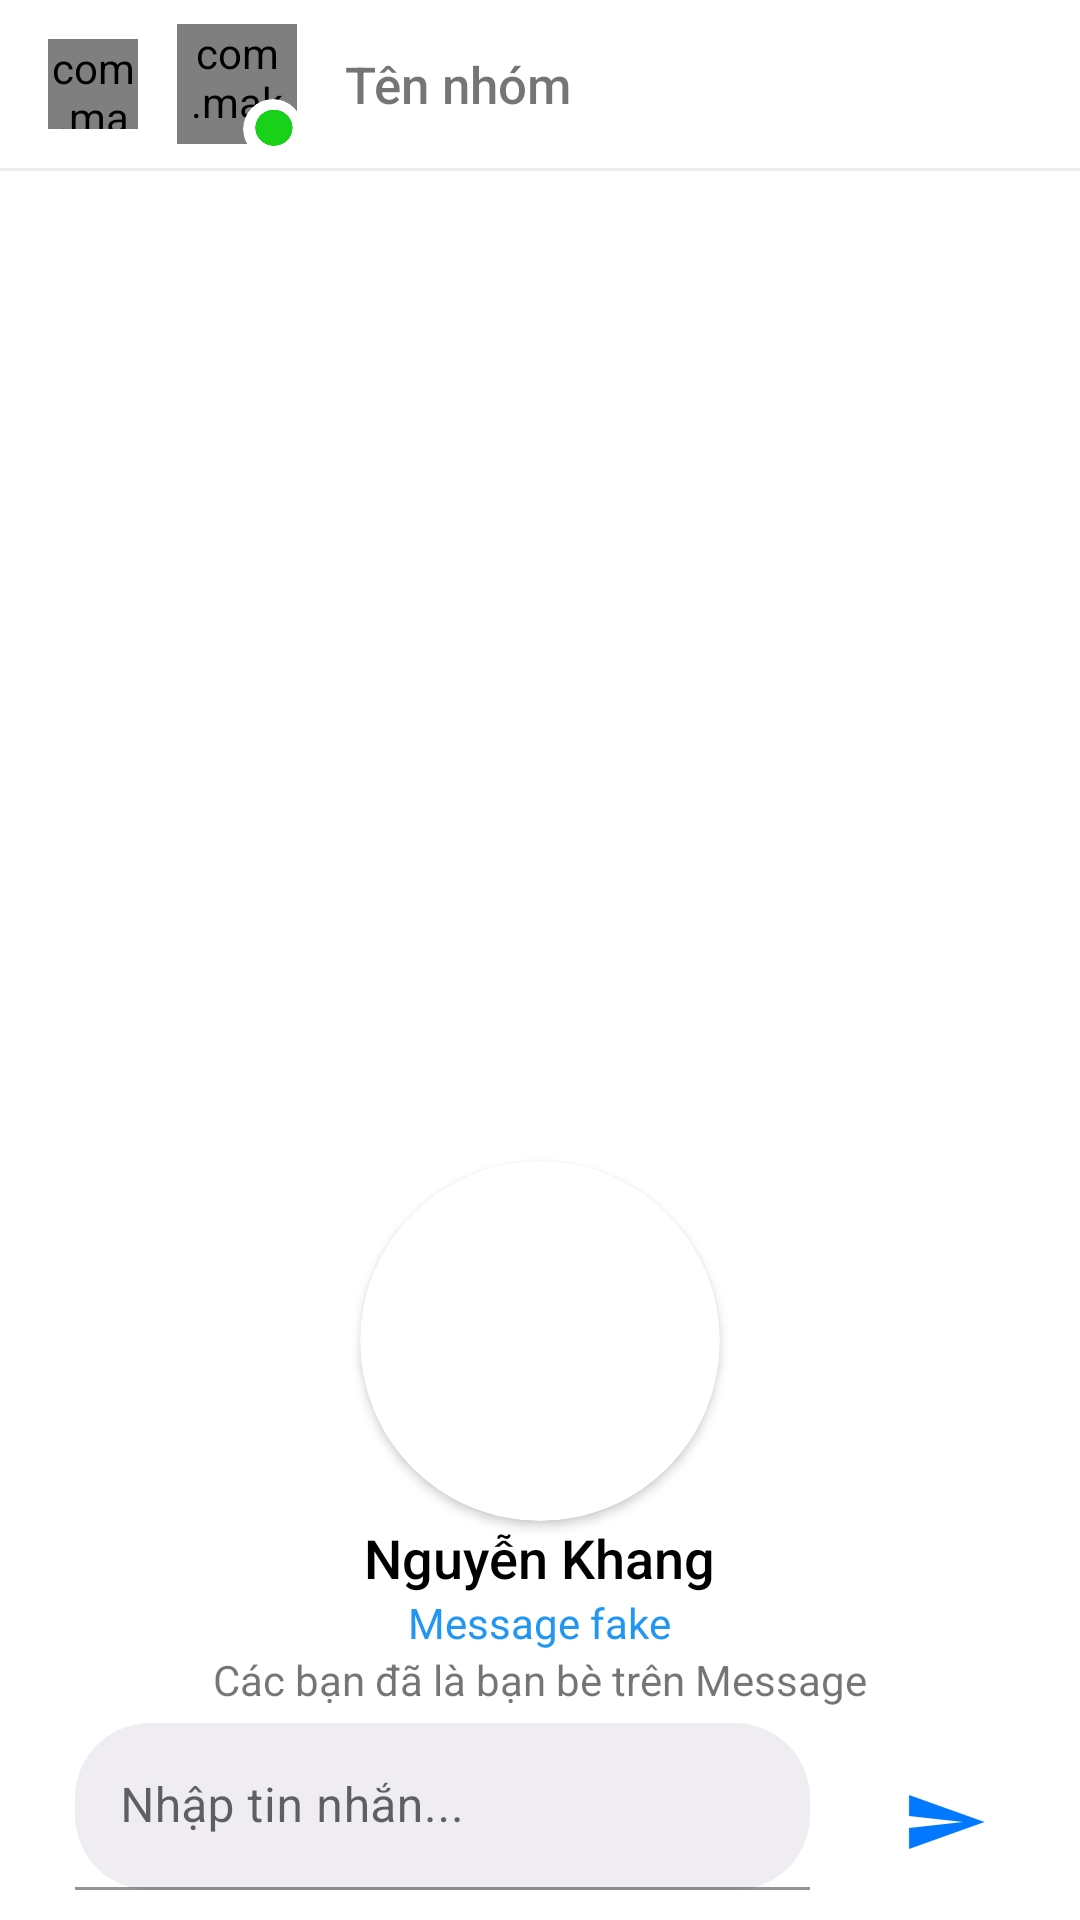

The Android layout XML behind this screen, and the referenced resources:
<!-- AndroidManifest.xml: fallback theme Theme.MaterialComponents.DayNight.NoActionBar -->
<!-- res/layout/activity_chat.xml -->
<?xml version="1.0" encoding="utf-8"?>
<RelativeLayout xmlns:android="http://schemas.android.com/apk/res/android"
    xmlns:app="http://schemas.android.com/apk/res-auto"
    xmlns:tools="http://schemas.android.com/tools"
    android:layout_width="match_parent"
    android:layout_height="match_parent"
    android:background="?attr/background_color"
    tools:context=".chat"
    >


    <androidx.appcompat.widget.Toolbar
        android:id="@+id/toolBarChat"
        android:layout_width="match_parent"
        android:layout_height="wrap_content"
        android:gravity="top"
        app:title="@null">

        <com.makeramen.roundedimageview.RoundedImageView
            android:id="@+id/imgBack"
            android:layout_width="30dp"
            android:layout_height="30dp"
            android:foreground="?attr/selectableItemBackground"
            android:src="@drawable/ic_baseline_arrow_back_24"
            app:riv_corner_radius="17.5dp" />

        <FrameLayout
            android:layout_width="wrap_content"
            android:layout_height="wrap_content"
            android:paddingLeft="13dp">

            <com.makeramen.roundedimageview.RoundedImageView
                android:id="@+id/img_avatar_horizontal"
                android:layout_width="40dp"
                android:layout_height="40dp"
                android:layout_marginTop="5dp"
                android:layout_marginBottom="5dp"
                android:src="@drawable/img_2"
                app:riv_corner_radius="20dp" />

            <androidx.cardview.widget.CardView
                android:layout_width="20dp"
                android:layout_height="20dp"
                android:layout_gravity="bottom|end"
                android:layout_marginLeft="22dp"
                app:cardCornerRadius="10dp"
                app:cardElevation="0dp">

                <ImageView
                    android:id="@+id/imgStatus"
                    android:layout_width="20dp"
                    android:layout_height="20dp"
                    android:background="@null"
                    android:scaleX="1.5"
                    android:scaleY="1.5"
                    android:src="@drawable/download" />
            </androidx.cardview.widget.CardView>

        </FrameLayout>

        <TextView
            android:id="@+id/txt_name"
            android:layout_width="wrap_content"
            android:layout_height="wrap_content"
            android:layout_marginLeft="30dp"
            android:fontFamily="sans-serif-medium"
            android:text="Tên nhóm"
            android:autofillHints="name"
             android:textSize="17dp" />


    </androidx.appcompat.widget.Toolbar>

    <ImageView
        android:id="@+id/ss"
        android:layout_width="match_parent"
        android:layout_height="1dp"
        android:layout_below="@id/toolBarChat"
        android:background="@color/purple_200" />

    <androidx.core.widget.NestedScrollView
        android:id="@+id/scrollView"
        android:layout_width="fill_parent"
        android:layout_height="wrap_content"
        android:layout_above="@id/aaa"
        android:layout_below="@+id/ss"
        android:background="#ffffff"
        android:scrollbars="none"

        >

        <LinearLayout
            android:layout_width="match_parent"
            android:layout_height="wrap_content"

            android:orientation="vertical">

            <LinearLayout
                android:layout_width="match_parent"
                android:layout_height="match_parent"
                android:gravity="center"
                android:orientation="vertical">

                <ImageView
                    android:id="@+id/s"


                    android:layout_width="match_parent"
                    android:layout_height="330dp" />

                <androidx.cardview.widget.CardView
                    android:layout_width="120dp"
                    android:layout_height="120dp"
                    app:cardCornerRadius="60dp">

                    <ImageView
                        android:id="@+id/img"
                        android:layout_width="match_parent"
                        android:layout_height="match_parent"
                        android:src="@drawable/ic_launcher_background" />
                </androidx.cardview.widget.CardView>

                <TextView
                    android:id="@+id/txtTen"
                    android:layout_width="wrap_content"
                    android:layout_height="wrap_content"
                    android:fontFamily="sans-serif-medium"
                    android:text="Nguyễn Khang"
                    android:textColor="@color/black"
                    android:textSize="18dp" />

                <TextView
                    android:id="@+id/txt"
                    android:layout_width="wrap_content"
                    android:layout_height="wrap_content"
                    android:text="Message fake"
                    android:textColor="@color/purple_500" />

                <TextView
                    android:id="@+id/txt1"
                    android:layout_width="wrap_content"
                    android:layout_height="wrap_content"
                    android:text="Các bạn đã là bạn bè trên Message" />

                <androidx.recyclerview.widget.RecyclerView
                    android:id="@+id/recyclerview"
                    android:layout_width="match_parent"
                    android:layout_height="wrap_content"
                    android:scrollbars="none">

                </androidx.recyclerview.widget.RecyclerView>
            </LinearLayout>


        </LinearLayout>

    </androidx.core.widget.NestedScrollView>

    <RelativeLayout
        android:layout_width="match_parent"
        android:layout_height="wrap_content"
        android:orientation="vertical"
        android:id="@+id/aaa"
        android:layout_above="@id/txtinput">

        <include
            android:id="@+id/a"
            layout="@layout/notice_to_strangers"
            android:visibility="gone" />

        <include
            layout="@layout/block_user"
            android:id="@+id/b"
            android:visibility="gone" />

        <include
            layout="@layout/blocked"
            android:id="@+id/c"
            android:visibility="gone" />

    </RelativeLayout>

    <com.airbnb.lottie.LottieAnimationView
        android:id="@+id/change"
        android:layout_width="50dp"
        android:layout_height="30dp"
        android:layout_alignParentBottom="true"
        android:layout_gravity="end"
        android:layout_marginBottom="60dp"
        app:lottie_loop="true"
        android:visibility="invisible"
        app:lottie_rawRes="@raw/doi1" />

    <com.google.android.material.textfield.TextInputLayout
        android:id="@+id/txtinput"
        android:layout_width="match_parent"
        android:layout_height="wrap_content"
        android:layout_alignParentBottom="true"
        android:layout_gravity="center"
        android:layout_marginStart="25dp"
        android:layout_toStartOf="@+id/btnSend"
        tools:ignore="NestedWeights">

        <EditText
            android:id="@+id/txtBody"
            android:layout_width="match_parent"
            android:layout_height="match_parent"
            android:layout_marginBottom="10dp"
            android:background="@drawable/customedittext"
            android:hint="Nhập tin nhắn..."
            android:inputType="text"
            android:maxLines="5"
            android:paddingStart="15dp"
            android:scrollbars="vertical"
            tools:ignore="Suspicious0dp" />
    </com.google.android.material.textfield.TextInputLayout>

    <ImageButton
        android:id="@+id/btnSend"
        android:layout_width="50dp"
        android:layout_height="50dp"
        android:layout_alignTop="@+id/txtinput"
        android:layout_alignParentRight="true"
        android:layout_alignParentBottom="true"
        android:layout_gravity="center"
        android:layout_marginLeft="20dp"
        android:layout_marginRight="20dp"
        android:background="@null"
        android:scaleX="1.2"
        android:src="@drawable/ic_baseline_send_24"
        tools:ignore="SpeakableTextPresentCheck" />
</RelativeLayout>
<!-- res/layout/notice_to_strangers.xml (included above) -->
<?xml version="1.0" encoding="utf-8"?>
<LinearLayout xmlns:android="http://schemas.android.com/apk/res/android"
    xmlns:tools="http://schemas.android.com/tools"
    android:layout_width="match_parent"
    android:layout_height="wrap_content"
    xmlns:app="http://schemas.android.com/apk/res-auto"
    android:orientation="vertical"
    android:id="@+id/mLinearLayout"
  >

    <View
        android:layout_width="match_parent"
        android:layout_height="1dp"
        android:background="#A19C9C" />

    <TextView
        android:id="@+id/txtThongBao"
        android:layout_width="match_parent"
        android:layout_height="wrap_content"
        android:layout_margin="10dp"
        android:gravity="center"
        android:text="Nếu bạn trả lời, Phạm Luyến cũng sẽ có thể gọi cho bạn,\nxem các thông tin như trạng thái hoạt động và thời điểm\nbạn đọc tin nhắn."
        android:textColor="#C6A19C9C"
        android:textSize="15sp"
        android:textStyle="bold" />

    <LinearLayout
        android:layout_width="match_parent"
        android:layout_height="match_parent"
        android:gravity="center"
        android:padding="10dp"
        android:weightSum="10"

        >

        <androidx.cardview.widget.CardView
            android:layout_width="0dp"
            android:layout_height="wrap_content"
            android:layout_weight="5"
            android:elevation="0dp"
            android:padding="15dp"
            app:cardCornerRadius="18dp">

            <Button
                android:id="@+id/btndelete"
                android:layout_width="match_parent"
                android:layout_height="45dp"

                android:gravity="center"
                android:text="Xóa"
                tools:ignore="TouchTargetSizeCheck" />
        </androidx.cardview.widget.CardView>

        <androidx.cardview.widget.CardView
            android:layout_width="0dp"
            android:layout_height="wrap_content"
            android:layout_marginLeft="10dp"
            android:layout_weight="5"
            app:cardCornerRadius="18dp">

            <Button
                android:id="@+id/btnChan"
                android:layout_width="match_parent"
                android:layout_height="45dp"

                android:gravity="center"
                android:text="Chặn"
                tools:ignore="TouchTargetSizeCheck" />
        </androidx.cardview.widget.CardView>
    </LinearLayout>
</LinearLayout>
<!-- res/layout/block_user.xml (included above) -->
<?xml version="1.0" encoding="utf-8"?>
<LinearLayout xmlns:android="http://schemas.android.com/apk/res/android"
    xmlns:app="http://schemas.android.com/apk/res-auto"
    android:id="@+id/mLinearLayoutDaChan"
    android:layout_width="match_parent"
    android:layout_height="wrap_content"
    android:gravity="center_horizontal"
    android:orientation="vertical">

    <View
        android:layout_width="match_parent"
        android:layout_height="1dp"
        android:background="#A19C9C" />

    <TextView
        android:layout_width="match_parent"
        android:layout_height="wrap_content"
        android:layout_marginTop="10dp"
        android:gravity="center"
        android:paddingStart="15dp"
        android:paddingRight="15dp"
        android:text="Bạn đã chặn tin nhắn và cuộc gọi từ tài khoản Message của\nNguyễn Khang"
        android:textSize="14sp"
        android:textStyle="bold" />

    <TextView
        android:layout_width="match_parent"
        android:layout_height="wrap_content"
        android:gravity="center"
        android:padding="10dp"

        android:text="Các bạn không thể nhắn tin hay gọn điện với nhau trong đoạn chat này."
        android:textColor="#C6A19C9C"
        android:textSize="15sp" />

    <LinearLayout
        android:layout_width="match_parent"
        android:layout_height="wrap_content"
        android:gravity="center"
        android:orientation="vertical"
        android:paddingLeft="10dp"
        android:paddingRight="10dp"
        android:paddingBottom="10dp"
        android:weightSum="10">

        <androidx.cardview.widget.CardView
            android:layout_width="match_parent"
            android:layout_height="wrap_content"
            app:cardCornerRadius="16dp">

            <Button
                android:id="@+id/btnUnblock"
                android:layout_width="match_parent"
                android:layout_height="match_parent"
                 android:gravity="center"
                android:padding="10dp"
                android:text="Bỏ Chặn" />
        </androidx.cardview.widget.CardView>

        <androidx.cardview.widget.CardView
            android:layout_width="match_parent"
            android:layout_height="wrap_content"
            android:layout_marginTop="8dp"
            app:cardCornerRadius="16dp">

            <Button
                android:id="@+id/btnXoa"
                android:layout_width="match_parent"
                android:layout_height="match_parent"
                 android:gravity="center"
                android:padding="10dp"

                android:text="Xóa" />
        </androidx.cardview.widget.CardView>
    </LinearLayout>
</LinearLayout>
<!-- res/layout/blocked.xml (included above) -->
<?xml version="1.0" encoding="utf-8"?>
<LinearLayout xmlns:android="http://schemas.android.com/apk/res/android"
    android:layout_width="match_parent"
    android:orientation="vertical"
    android:layout_height="50dp"
    >
<TextView
    android:textSize="16dp"
     android:layout_width="match_parent"
    android:layout_height="match_parent"
    android:gravity="center"
android:textColor="@color/white"
    android:background="@color/purple_500"
    android:text="Bạn không thể trả lời cuộc trò chuyện\nnày. Tìm hiểu thêm"/>
</LinearLayout>
<!-- resources referenced by this layout -->
<resources>
  <color name="black">#FF000000</color>
  <color name="purple_200">#EFEDF1</color>
  <color name="purple_500">#2196F3</color>
  <color name="white">#FFFFFFFF</color>
  <!-- drawable customedittext (drawable) -->
  <?xml version="1.0" encoding="utf-8"?>
  <shape xmlns:android="http://schemas.android.com/apk/res/android"
      xmlns:app="http://schemas.android.com/apk/res-auto"
      android:shape="rectangle"
      >
  <size android:height="40dp"
      android:width="60dp"
      />
      <solid android:color="@color/purple_200"/>
      <corners android:radius="25dp"/>
  </shape>
  <!-- drawable download: png bitmap (drawable, 9189 bytes) -->
  <!-- drawable ic_baseline_arrow_back_24 (drawable) -->
  <vector xmlns:android="http://schemas.android.com/apk/res/android"
      android:width="24dp"
      android:height="24dp"
      android:viewportWidth="24"
      android:viewportHeight="24"
      android:tint="#C60CC3"
      android:autoMirrored="true">
    <path
        android:fillColor="@android:color/white"
        android:pathData="M20,11H7.83l5.59,-5.59L12,4l-8,8 8,8 1.41,-1.41L7.83,13H20v-2z"/>
  </vector>
  <!-- drawable ic_baseline_send_24 (drawable) -->
  <vector android:autoMirrored="true" android:height="24dp"
      android:tint="#0278FF" android:viewportHeight="24"
      android:viewportWidth="24" android:width="24dp" xmlns:android="http://schemas.android.com/apk/res/android">
      <path android:fillColor="@android:color/white" android:pathData="M2.01,21L23,12 2.01,3 2,10l15,2 -15,2z"/>
  </vector>
  <!-- drawable img_2: png bitmap (drawable, 24248 bytes) -->
</resources>
